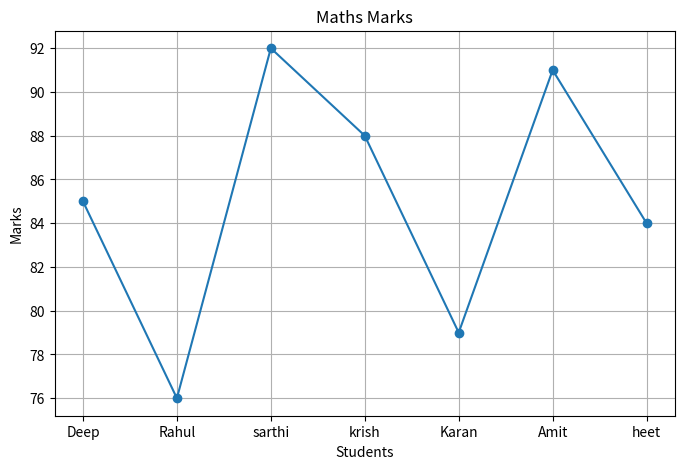
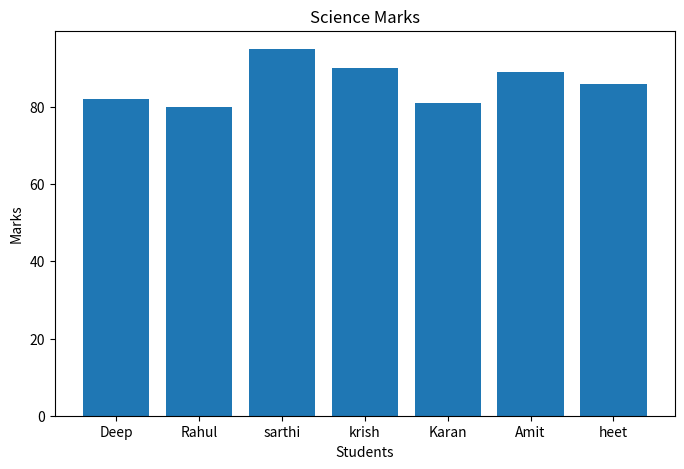
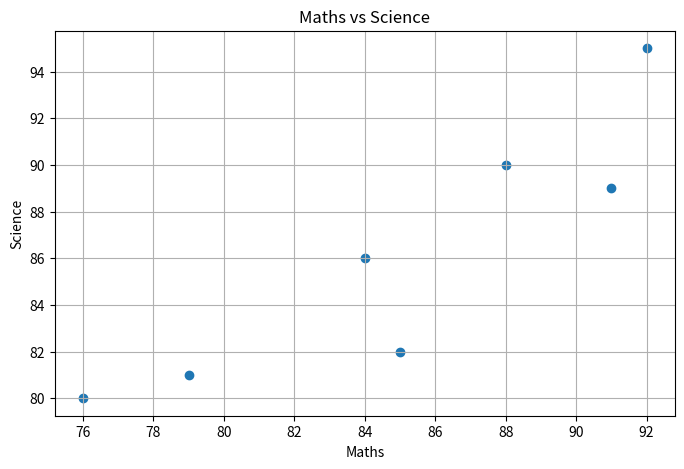
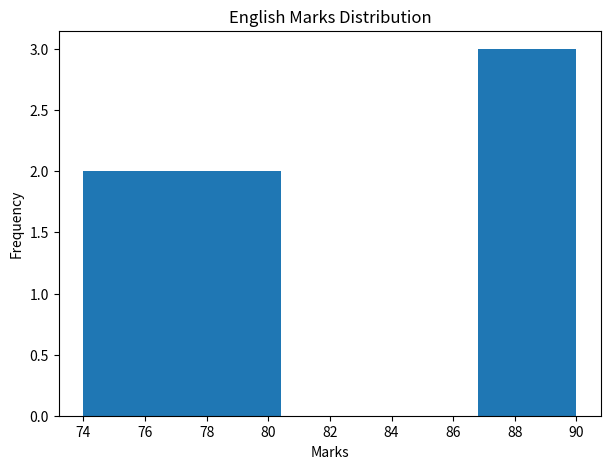
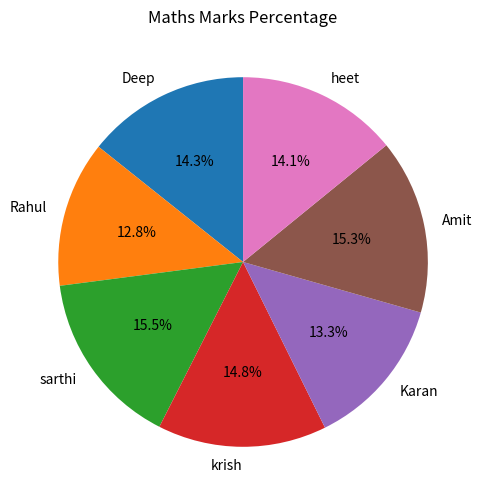
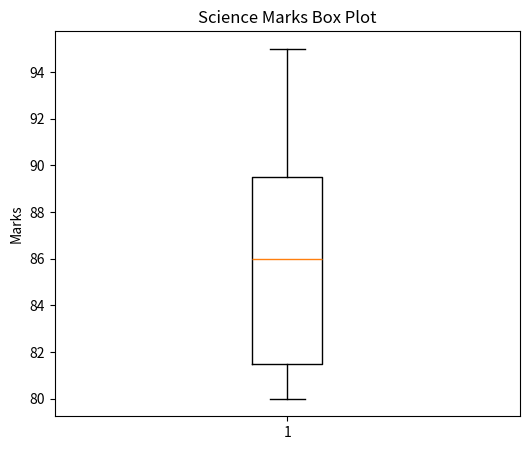
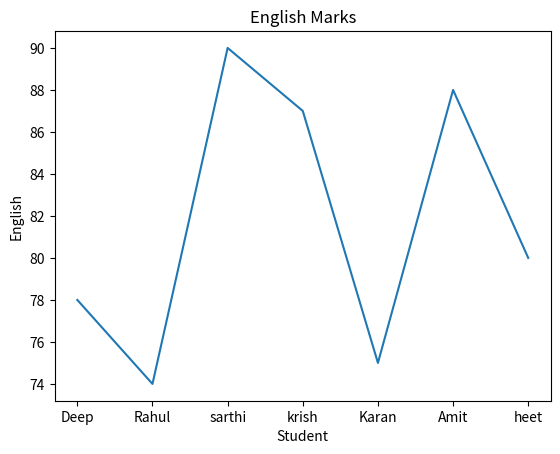
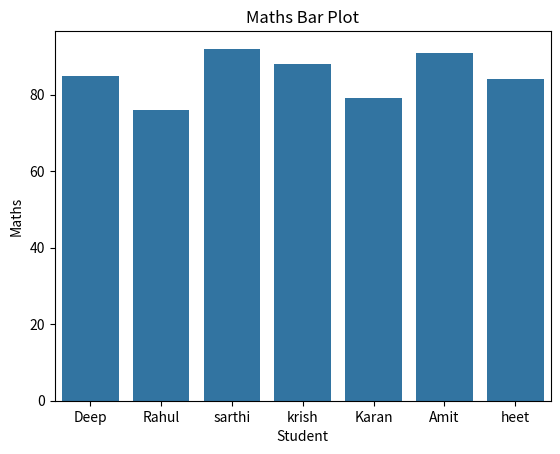
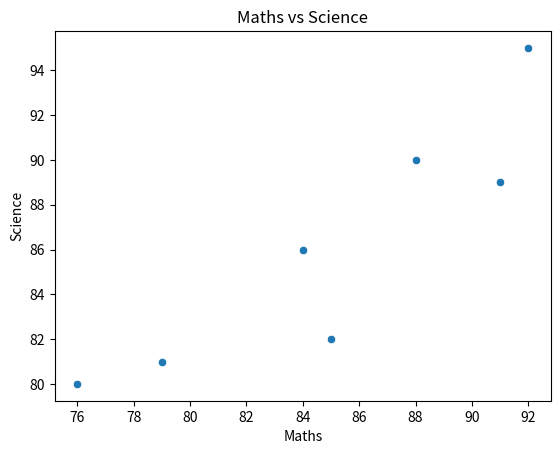
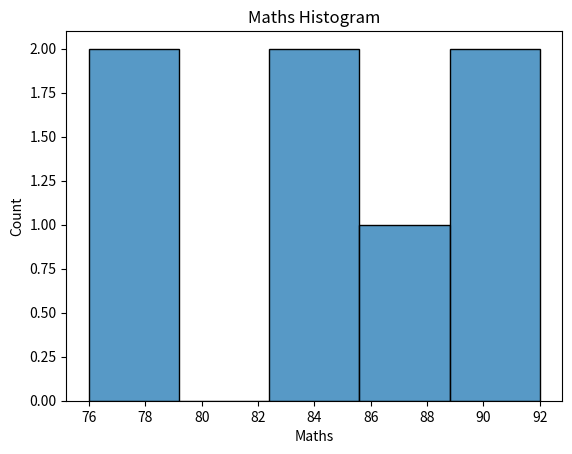
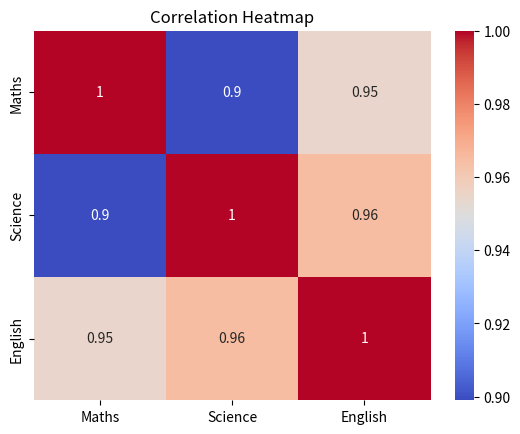
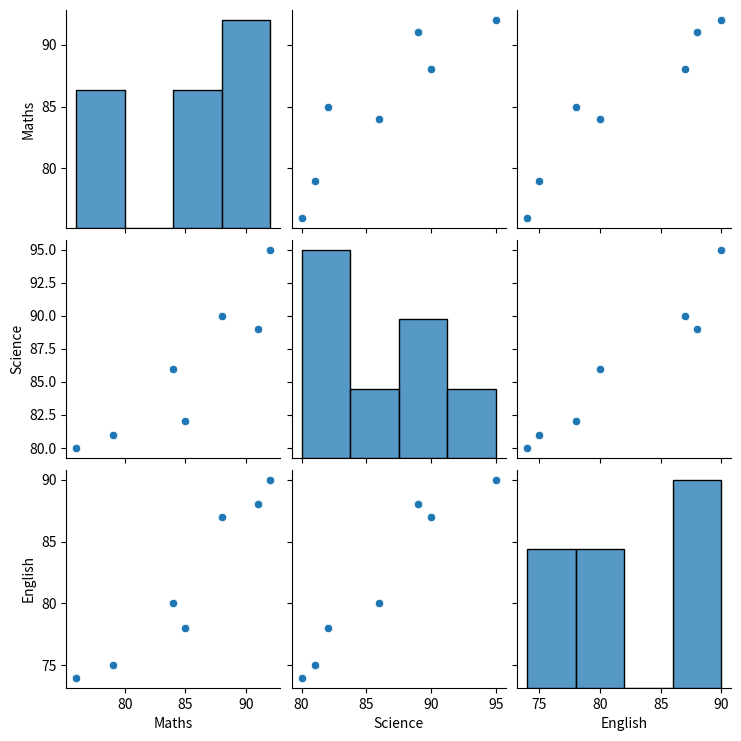

Recreate these plots in Python, in order.
import pandas as pd
import matplotlib.pyplot as plt
import seaborn as sns

# ------------------------------------------
# 1. Create Sample Dataset
# ------------------------------------------

data = {
    "Student": ["Deep", "Rahul", "sarthi", "krish", "Karan", "Amit", "heet"],
    "Maths": [85, 76, 92, 88, 79, 91, 84],
    "Science": [82, 80, 95, 90, 81, 89, 86],
    "English": [78, 74, 90, 87, 75, 88, 80]
}

df = pd.DataFrame(data)

print("Student Dataset")
print(df)

# ------------------------------------------
# 2. Dataset Information
# ------------------------------------------

print("\nShape :", df.shape)
print("\nColumns")
print(df.columns)

print("\nSummary Statistics")
print(df.describe())

# ------------------------------------------
# 3. Line Chart
# ------------------------------------------

plt.figure(figsize=(8,5))
plt.plot(df["Student"], df["Maths"], marker='o')
plt.title("Maths Marks")
plt.xlabel("Students")
plt.ylabel("Marks")
plt.grid(True)
plt.show()

# ------------------------------------------
# 4. Bar Chart
# ------------------------------------------

plt.figure(figsize=(8,5))
plt.bar(df["Student"], df["Science"])
plt.title("Science Marks")
plt.xlabel("Students")
plt.ylabel("Marks")
plt.show()

# ------------------------------------------
# 5. Scatter Plot
# ------------------------------------------

plt.figure(figsize=(8,5))
plt.scatter(df["Maths"], df["Science"])
plt.title("Maths vs Science")
plt.xlabel("Maths")
plt.ylabel("Science")
plt.grid(True)
plt.show()

# ------------------------------------------
# 6. Histogram
# ------------------------------------------

plt.figure(figsize=(7,5))
plt.hist(df["English"], bins=5)
plt.title("English Marks Distribution")
plt.xlabel("Marks")
plt.ylabel("Frequency")
plt.show()

# ------------------------------------------
# 7. Pie Chart
# ------------------------------------------

plt.figure(figsize=(6,6))
plt.pie(
    df["Maths"],
    labels=df["Student"],
    autopct="%1.1f%%",
    startangle=90
)
plt.title("Maths Marks Percentage")
plt.show()

# ------------------------------------------
# 8. Box Plot
# ------------------------------------------

plt.figure(figsize=(6,5))
plt.boxplot(df["Science"])
plt.title("Science Marks Box Plot")
plt.ylabel("Marks")
plt.show()

# ------------------------------------------
# 9. Seaborn Line Plot
# ------------------------------------------

sns.lineplot(x="Student", y="English", data=df)

plt.title("English Marks")
plt.show()

# ------------------------------------------
# 10. Seaborn Bar Plot
# ------------------------------------------

sns.barplot(x="Student", y="Maths", data=df)

plt.title("Maths Bar Plot")
plt.show()

# ------------------------------------------
# 11. Seaborn Scatter Plot
# ------------------------------------------

sns.scatterplot(
    x="Maths",
    y="Science",
    data=df
)

plt.title("Maths vs Science")
plt.show()

# ------------------------------------------
# 12. Seaborn Histogram
# ------------------------------------------

sns.histplot(df["Maths"], bins=5)

plt.title("Maths Histogram")
plt.show()

# ------------------------------------------
# 13. Correlation
# ------------------------------------------

print("\nCorrelation Matrix")
print(df[["Maths", "Science", "English"]].corr())

# ------------------------------------------
# 14. Heatmap
# ------------------------------------------

sns.heatmap(
    df[["Maths","Science","English"]].corr(),
    annot=True,
    cmap="coolwarm"
)

plt.title("Correlation Heatmap")
plt.show()

# ------------------------------------------
# 15. Pair Plot
# ------------------------------------------

sns.pairplot(
    df[["Maths","Science","English"]]
)

plt.show()

# ------------------------------------------
# 16. Average Marks
# ------------------------------------------

df["Average"] = (
    df["Maths"] +
    df["Science"] +
    df["English"]
) / 3

print("\nAverage Marks")
print(df[["Student","Average"]])

# ------------------------------------------
# 17. Highest Average
# ------------------------------------------

highest = df.loc[df["Average"].idxmax()]

print("\nTop Student")
print(highest)

# ------------------------------------------
# END
# ------------------------------------------

print("\nPart 3 Completed Successfully.")
